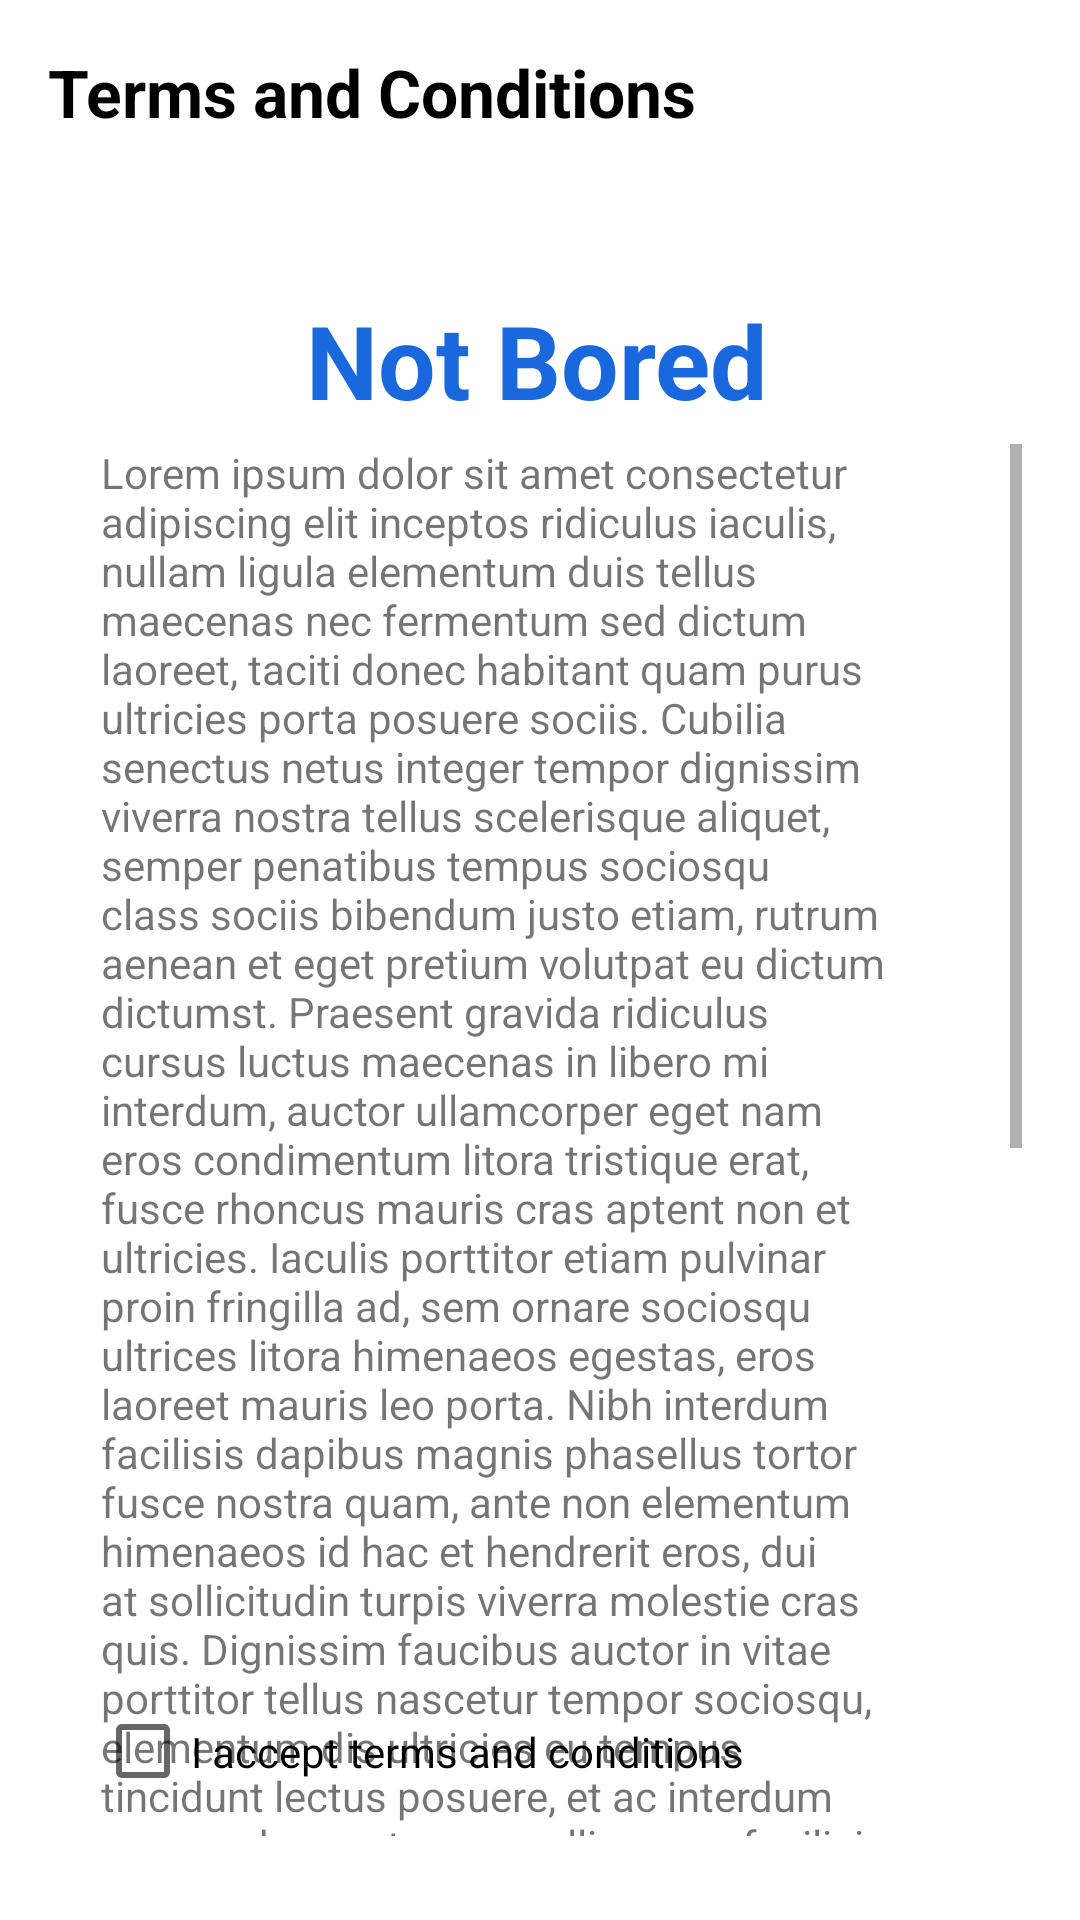

Android layout source for this screen:
<!-- AndroidManifest.xml: application theme Theme.Integrator_android -->
<!-- res/layout/activity_tyc_activity.xml -->
<?xml version="1.0" encoding="utf-8"?>
<androidx.constraintlayout.widget.ConstraintLayout xmlns:android="http://schemas.android.com/apk/res/android"
    xmlns:app="http://schemas.android.com/apk/res-auto"
    xmlns:tools="http://schemas.android.com/tools"
    android:layout_width="match_parent"
    android:layout_height="match_parent"
    tools:context=".Views.TyCActivity">

    <Toolbar
        android:id="@+id/toolbar"
        android:layout_width="match_parent"
        android:layout_height="wrap_content"
        android:minHeight="?attr/actionBarSize"
        tools:ignore="MissingConstraints"
        tools:popupTheme="@style/ThemeOverlay.AppCompat.Light"
        tools:theme="@style/ThemeOverlay.AppCompat.Dark.ActionBar">


        <LinearLayout
            android:layout_width="wrap_content"
            android:layout_height="wrap_content"
            android:paddingTop="16dp"
            android:paddingRight="16dp"
            android:paddingBottom="16dp"
            tools:ignore="MissingConstraints">

            <TextView
                android:id="@+id/textTitleTermsAndCond"
                android:layout_width="wrap_content"
                android:layout_height="wrap_content"
                android:text="@string/title_terms_and_cond"
                android:textAppearance="@style/Base.TextAppearance.AppCompat.Large"
                android:textColor="#000000"
                android:textStyle="bold" />

        </LinearLayout>


        <LinearLayout
            android:layout_width="wrap_content"
            android:layout_height="wrap_content"
            android:layout_gravity="right"
            android:layout_marginRight="8dp"
            android:padding="16dp">

            <ImageButton
                android:id="@+id/btnClose"
                android:layout_width="25dp"
                android:layout_height="25dp"
                android:clickable="true"
                android:background="@null"
                android:src="@drawable/ic_baseline_close_24"
                tools:ignore="OnClick" />
        </LinearLayout>

    </Toolbar>

    <TextView
        android:id="@+id/textNotBored"
        android:layout_width="157dp"
        android:layout_height="42dp"
        android:layout_marginTop="36dp"
        android:text="@string/not_bored"
        android:textColor="#1968DD"
        android:textSize="34sp"
        android:textStyle="bold"
        app:layout_constraintEnd_toEndOf="parent"
        app:layout_constraintHorizontal_bias="0.502"
        app:layout_constraintStart_toStartOf="parent"
        app:layout_constraintTop_toBottomOf="@+id/toolbar"
        tools:ignore="MissingConstraints" />

    <ScrollView
        android:id="@+id/scrollViewTermAndCond"
        android:layout_width="307dp"
        android:layout_height="464dp"
        android:scrollbars="vertical"
        app:layout_constraintBottom_toBottomOf="parent"
        app:layout_constraintEnd_toEndOf="parent"
        app:layout_constraintHorizontal_bias="0.634"
        app:layout_constraintStart_toStartOf="parent"
        app:layout_constraintTop_toBottomOf="@+id/textNotBored"
        app:layout_constraintVertical_bias="0.236">

        <TextView
            android:id="@+id/textTermsAndCond"
            android:layout_width="271dp"
            android:layout_height="475dp"
            android:layout_weight="1.0"
            android:text="@string/term_and_cond" />


    </ScrollView>

    <CheckBox
        android:id="@+id/chbxTermsAndCond"
        android:layout_width="297dp"
        android:layout_height="39dp"
        android:text="@string/chbx_terms_cond"
        app:layout_constraintBottom_toBottomOf="parent"
        app:layout_constraintEnd_toEndOf="parent"
        app:layout_constraintStart_toStartOf="parent"
        app:layout_constraintTop_toTopOf="@+id/toolbar"
        app:layout_constraintVertical_bias="0.939" />


</androidx.constraintlayout.widget.ConstraintLayout>
<!-- resources referenced by this layout -->
<resources>
  <string name="chbx_terms_cond">I accept terms and conditions</string>
  <string name="not_bored">Not Bored</string>
  <string name="term_and_cond">Lorem ipsum dolor sit amet consectetur adipiscing elit inceptos ridiculus iaculis,
  nullam ligula elementum duis tellus maecenas nec fermentum sed dictum
  laoreet, taciti donec habitant quam purus ultricies porta posuere sociis. Cubilia
  senectus netus integer tempor dignissim viverra nostra tellus scelerisque aliquet,
  semper penatibus tempus sociosqu class sociis bibendum justo etiam, rutrum
  aenean et eget pretium volutpat eu dictum dictumst.
  Praesent gravida ridiculus cursus luctus maecenas in libero mi interdum, auctor
  ullamcorper eget nam eros condimentum litora tristique erat, fusce rhoncus
  mauris cras aptent non et ultricies. Iaculis porttitor etiam pulvinar proin fringilla
  ad, sem ornare sociosqu ultrices litora himenaeos egestas, eros laoreet mauris
  leo porta. Nibh interdum facilisis dapibus magnis phasellus tortor fusce nostra
  quam, ante non elementum himenaeos id hac et hendrerit eros, dui at sollicitudin
  turpis viverra molestie cras quis.
  Dignissim faucibus auctor in vitae porttitor tellus nascetur tempor sociosqu,
  elementum dis ultricies eu tempus tincidunt lectus posuere, et ac interdum
  commodo montes convallis curae facilisis. Vitae diam phasellus litora ad aenean
  himenaeos, magnis malesuada nec metus faucibus, turpis mollis hac lacinia
  lacus. Condimentum dis in sed vel molestie integer, gravida eget volutpat
  interdum bibendum scelerisque magnis, penatibus non sollicitudin convallis
  egestas. Aptent mi ligula conubia justo habitant cubilia tellus curabitur, a nisi
  integer non eget vivamus cursus hac, lacus rutrum ridiculus tempor litora nostra
  dis.
  Nisl pulvinar taciti tellus diam quam dictum cursus potenti euismod natoque
  feugiat mattis ornare tortor, aliquam orci dapibus inceptos id egestas ante viverra
  donec aptent suscipit nulla. Eget nisl fringilla cras felis maecenas nisi ridiculus id
          conubia hac primis sem ullamcorper porttitor, rutrum ac sodales ultrices
  vestibulum cum leo semper fusce porta eu fermentum. Proin nisi suspendisse
  class facilisi curabitur quisque, fusce vulputate semper a nulla velit, duis in orci
  faucibus turpis. Risus metus magnis aliquam accumsan laoreet congue per,
  tempus purus et odio senectus sodales vulputate, ligula malesuada dis habitasse
  nullam pellentesque.</string>
  <string name="title_terms_and_cond">Terms and Conditions</string>
  <style name="Theme.Integrator_android" parent="Theme.MaterialComponents.DayNight.DarkActionBar">
          
          <item name="colorPrimary">@color/black</item>
          <item name="colorPrimaryVariant">@color/PurpleMain</item>
          <item name="colorOnPrimary">@color/white</item>
          
          <item name="colorSecondary">@color/teal_200</item>
          <item name="colorSecondaryVariant">@color/teal_700</item>
          <item name="colorOnSecondary">@color/black</item>
          
          <item name="android:statusBarColor">@color/black</item>
          
      </style>
  <color name="black">#FF000000</color>
  <color name="PurpleMain">#512DA8</color>
  <color name="white">#FFFFFFFF</color>
  <color name="teal_200">#FF03DAC5</color>
  <color name="teal_700">#FF018786</color>
</resources>
